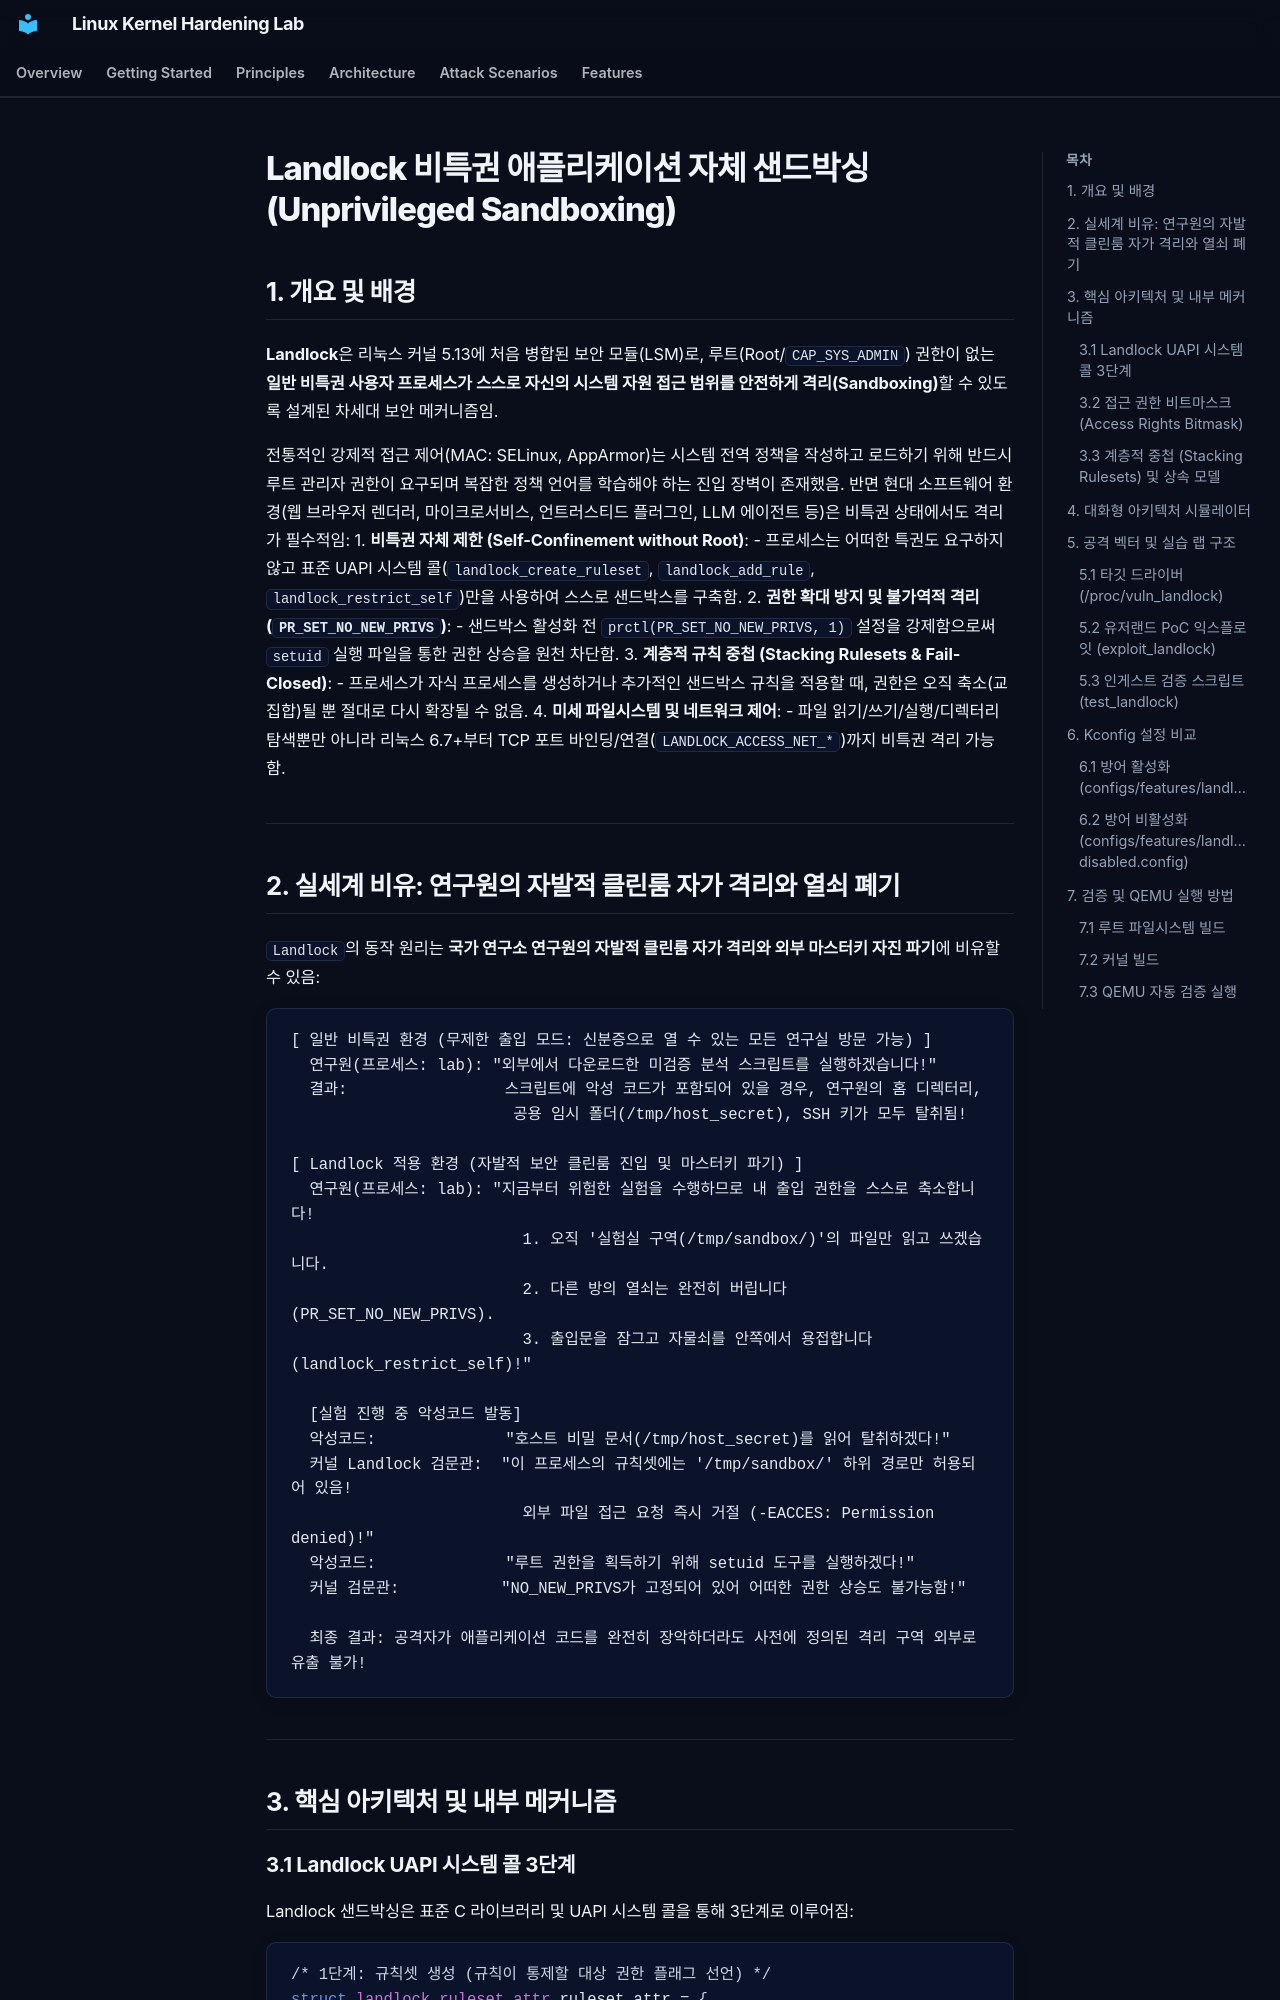

repository: auking45/linux-kernel-hardening-lab · page: ko/features/29-landlock/index.html · generator: mkdocs

# Landlock 비특권 애플리케이션 자체 샌드박싱 (Unprivileged Sandboxing)

## 1. 개요 및 배경

**Landlock**은 리눅스 커널 5.13에 처음 병합된 보안 모듈(LSM)로, 루트(Root/`CAP_SYS_ADMIN`) 권한이 없는 **일반 비특권 사용자 프로세스가 스스로 자신의 시스템 자원 접근 범위를 안전하게 격리(Sandboxing)**할 수 있도록 설계된 차세대 보안 메커니즘임.

전통적인 강제적 접근 제어(MAC: SELinux, AppArmor)는 시스템 전역 정책을 작성하고 로드하기 위해 반드시 루트 관리자 권한이 요구되며 복잡한 정책 언어를 학습해야 하는 진입 장벽이 존재했음. 반면 현대 소프트웨어 환경(웹 브라우저 렌더러, 마이크로서비스, 언트러스티드 플러그인, LLM 에이전트 등)은 비특권 상태에서도 격리가 필수적임:
1. **비특권 자체 제한 (Self-Confinement without Root)**:
   - 프로세스는 어떠한 특권도 요구하지 않고 표준 UAPI 시스템 콜(`landlock_create_ruleset`, `landlock_add_rule`, `landlock_restrict_self`)만을 사용하여 스스로 샌드박스를 구축함.
2. **권한 확대 방지 및 불가역적 격리 (`PR_SET_NO_NEW_PRIVS`)**:
   - 샌드박스 활성화 전 `prctl(PR_SET_NO_NEW_PRIVS, 1)` 설정을 강제함으로써 `setuid` 실행 파일을 통한 권한 상승을 원천 차단함.
3. **계층적 규칙 중첩 (Stacking Rulesets & Fail-Closed)**:
   - 프로세스가 자식 프로세스를 생성하거나 추가적인 샌드박스 규칙을 적용할 때, 권한은 오직 축소(교집합)될 뿐 절대로 다시 확장될 수 없음.
4. **미세 파일시스템 및 네트워크 제어**:
   - 파일 읽기/쓰기/실행/디렉터리 탐색뿐만 아니라 리눅스 6.7+부터 TCP 포트 바인딩/연결(`LANDLOCK_ACCESS_NET_*`)까지 비특권 격리 가능함.

---
